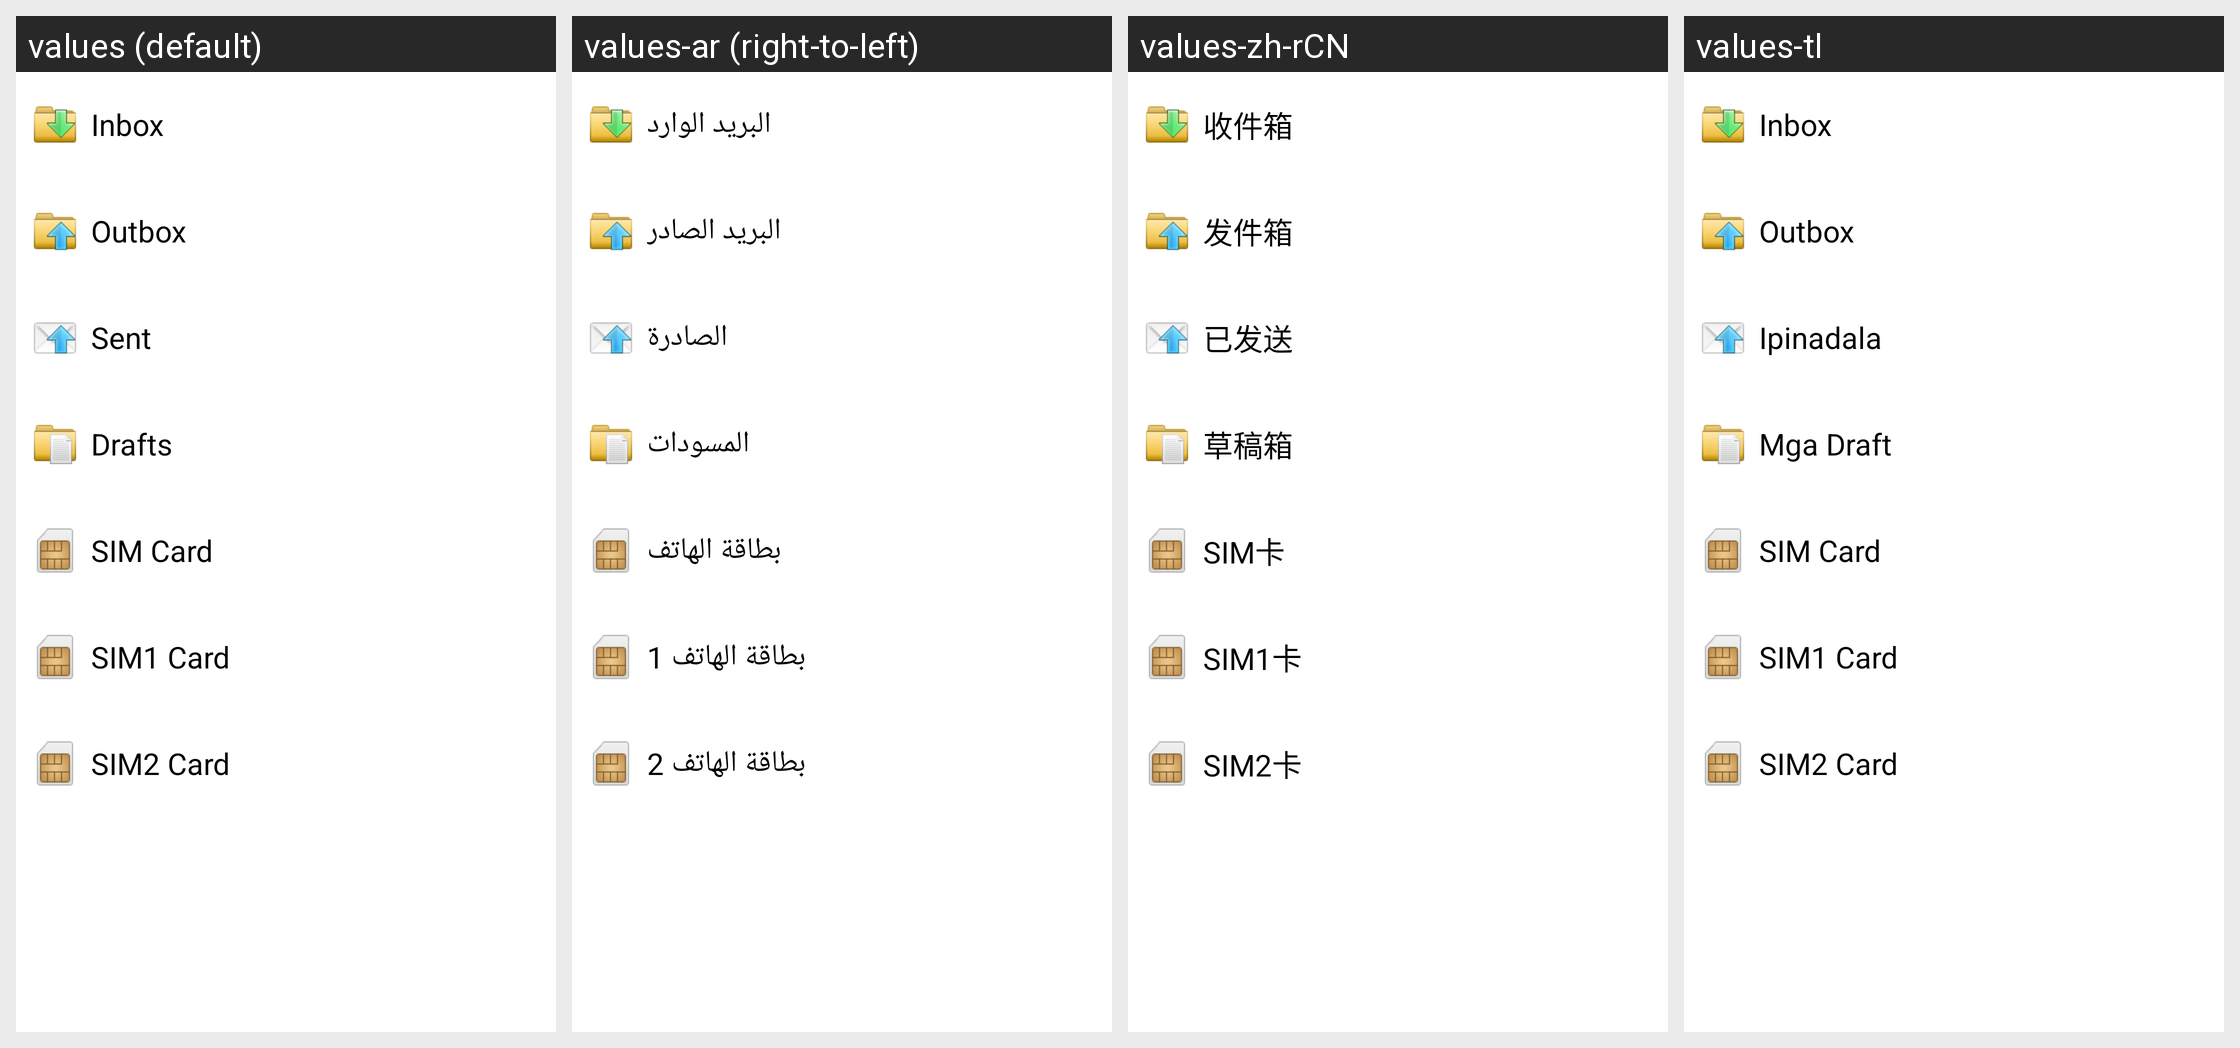

Here is an Android app screen in its default locale and in the app's own translations. Write out the translated-string differences for the strings that appear on this screen.
Android screen res/layout/msg_folder_screen.xml rendered under 4 locales, left to right: values (default), values-ar (right-to-left), values-zh-rCN, values-tl. Device: Nexus 5 (rendered at 1080×1920; each locale shown at half size, 540×960, under a caption strip naming it); theme Theme.MaterialComponents.DayNight.NoActionBar.
Other locales in the repository, not shown: values-bn, values-ce, values-en-rGB, values-es, values-fa, values-fr, values-ha, values-hi, values-in, values-ms, values-my, values-pt, values-ro, values-ru, values-sw, values-ta, values-te, values-th, values-tr, values-ug, values-ur, values-vi, values-zh-rTW.
Strings drawn on this screen, with the default value and each locale's value (text and hints the layout hard-codes, and strings that could not be matched under every locale, appear in the picture but are not listed):

folder_inbox
  values: Inbox
  values-ar: البريد الوارد
  values-zh-rCN: 收件箱
  values-tl: Inbox

folder_outbox
  values: Outbox
  values-ar: البريد الصادر
  values-zh-rCN: 发件箱
  values-tl: Outbox

folder_sent
  values: Sent
  values-ar: الصادرة
  values-zh-rCN: 已发送
  values-tl: Ipinadala

folder_drafts
  values: Drafts
  values-ar: المسودات
  values-zh-rCN: 草稿箱
  values-tl: Mga Draft

folder_simcard
  values: SIM Card
  values-ar: بطاقة الهاتف
  values-zh-rCN: SIM卡
  values-tl: SIM Card

folder_simcard1
  values: SIM1 Card
  values-ar: بطاقة الهاتف 1
  values-zh-rCN: SIM1卡
  values-tl: SIM1 Card

folder_simcard2
  values: SIM2 Card
  values-ar: بطاقة الهاتف 2
  values-zh-rCN: SIM2卡
  values-tl: SIM2 Card
